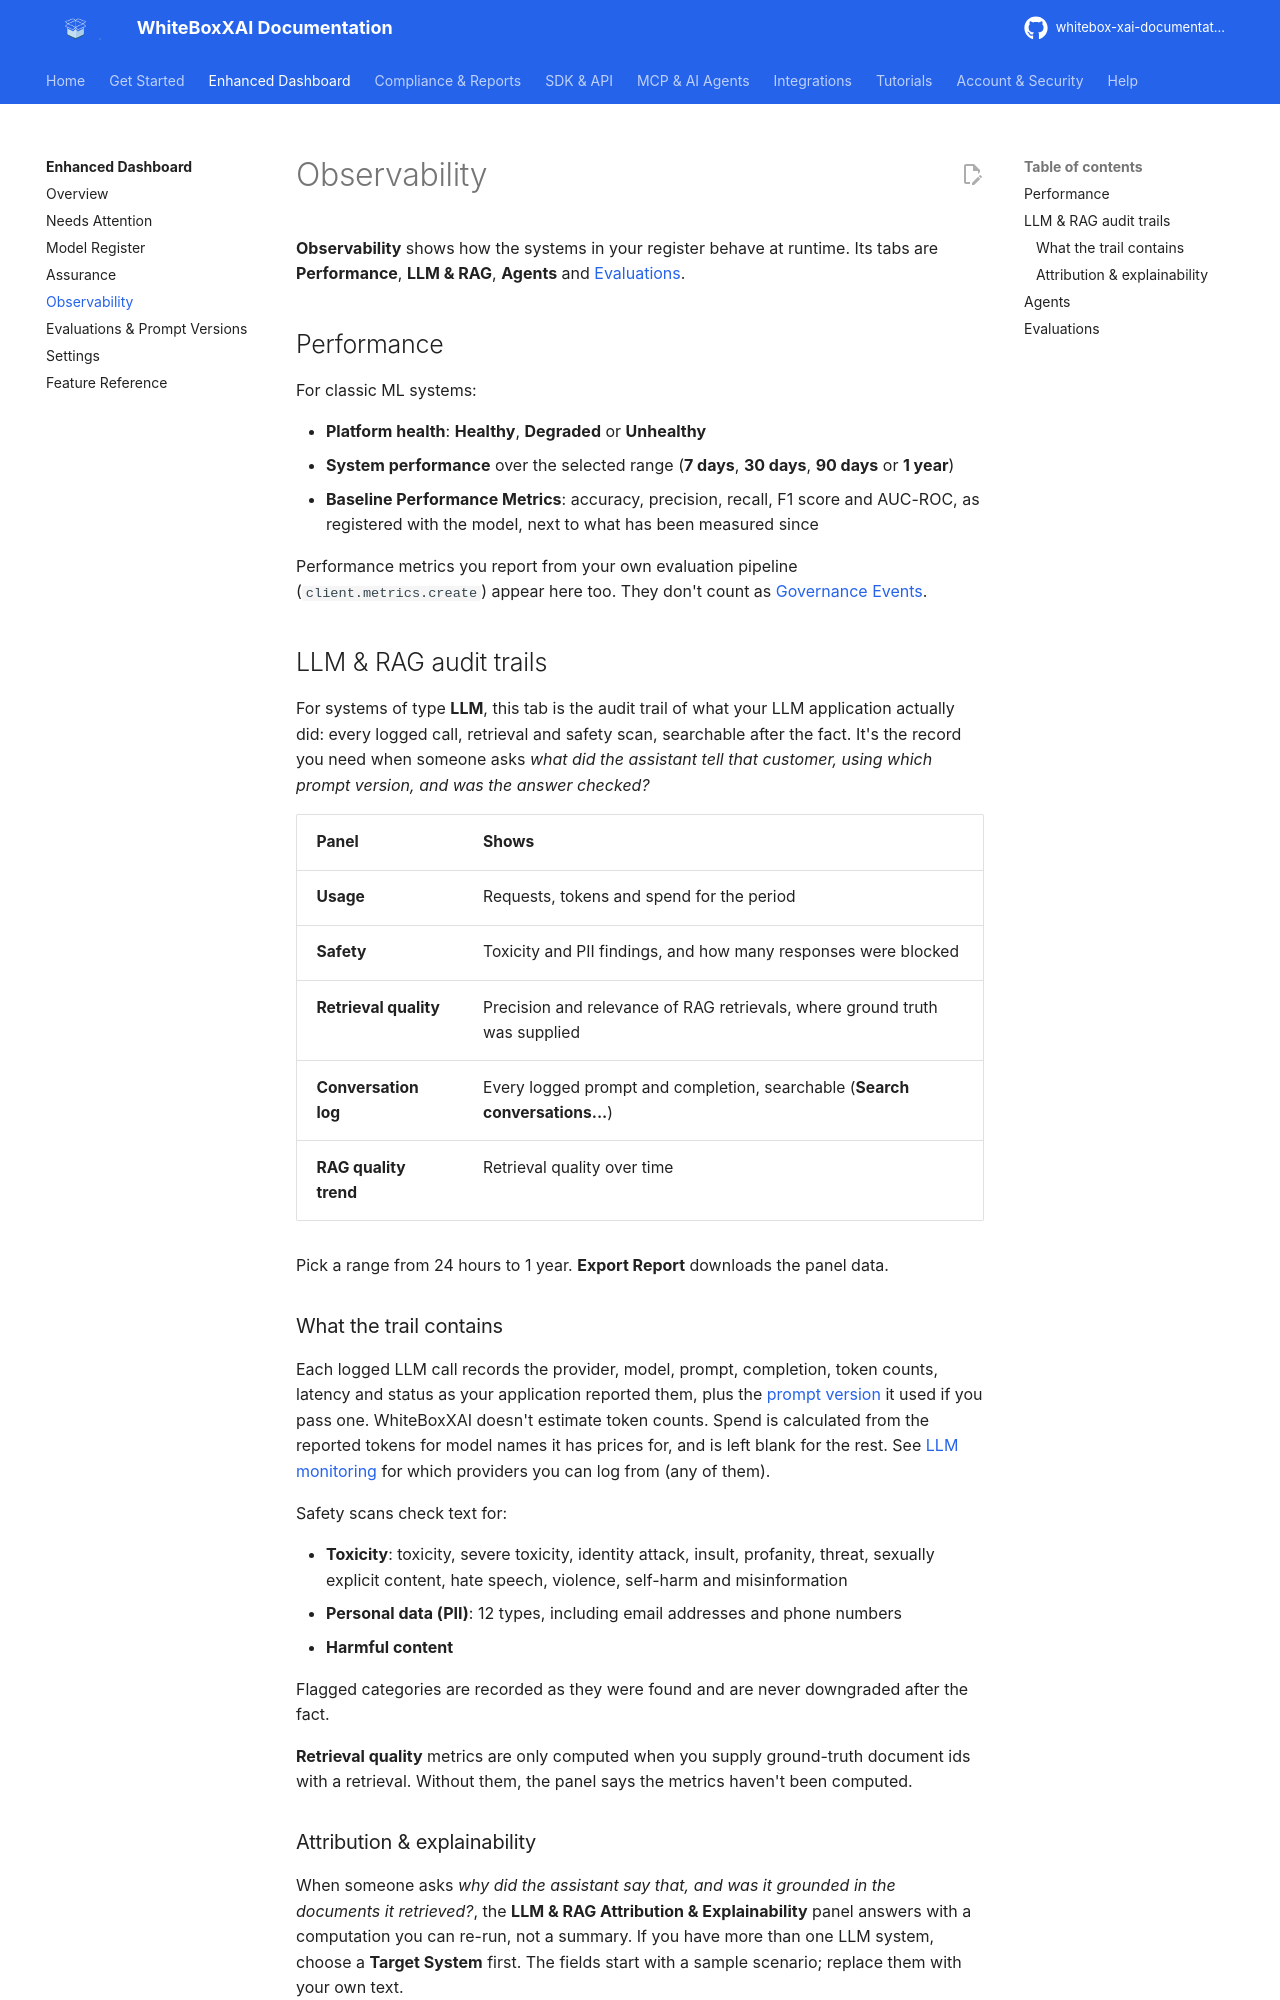

repository: AgentaFlow/whitebox-xai-documentation · page: user-guide/observability/index.html · generator: mkdocs

---
description: WhiteBoxXAI Observability — runtime performance for ML models, LLM & RAG audit trails (usage, cost, safety, retrieval quality, conversation log) and multi-agent workflow runs.
---

# Observability

**Observability** shows how the systems in your register behave at runtime. Its tabs are
**Performance**, **LLM & RAG**, **Agents** and [Evaluations](evaluations.md).

## Performance

For classic ML systems:

- **Platform health**: **Healthy**, **Degraded** or **Unhealthy**
- **System performance** over the selected range (**7 days**, **30 days**, **90 days** or **1 year**)
- **Baseline Performance Metrics**: accuracy, precision, recall, F1 score and AUC-ROC, as
  registered with the model, next to what has been measured since

Performance metrics you report from your own evaluation pipeline (`client.metrics.create`) appear here
too. They don't count as [Governance Events](../get-started/governance-events.md).

## LLM & RAG audit trails

For systems of type **LLM**, this tab is the audit trail of what your LLM application actually did:
every logged call, retrieval and safety scan, searchable after the fact. It's the record you need
when someone asks *what did the assistant tell that customer, using which prompt version, and was
the answer checked?*

| Panel | Shows |
| --- | --- |
| **Usage** | Requests, tokens and spend for the period |
| **Safety** | Toxicity and PII findings, and how many responses were blocked |
| **Retrieval quality** | Precision and relevance of RAG retrievals, where ground truth was supplied |
| **Conversation log** | Every logged prompt and completion, searchable (**Search conversations...**) |
| **RAG quality trend** | Retrieval quality over time |

Pick a range from 24 hours to 1 year. **Export Report** downloads the panel data.

### What the trail contains

Each logged LLM call records the provider, model, prompt, completion, token counts, latency and
status as your application reported them, plus the [prompt version](evaluations.md#prompt-versions)
it used if you pass one. WhiteBoxXAI doesn't estimate token counts. Spend is calculated from the
reported tokens for model names it has prices for, and is left blank for the rest. See
[LLM monitoring](../sdk/llm-monitoring.md) for which providers you can log from (any of them).

Safety scans check text for:

- **Toxicity**: toxicity, severe toxicity, identity attack, insult, profanity, threat, sexually
  explicit content, hate speech, violence, self-harm and misinformation
- **Personal data (PII)**: 12 types, including email addresses and phone numbers
- **Harmful content**

Flagged categories are recorded as they were found and are never downgraded after the fact.

**Retrieval quality** metrics are only computed when you supply ground-truth document ids with a
retrieval. Without them, the panel says the metrics haven't been computed.
